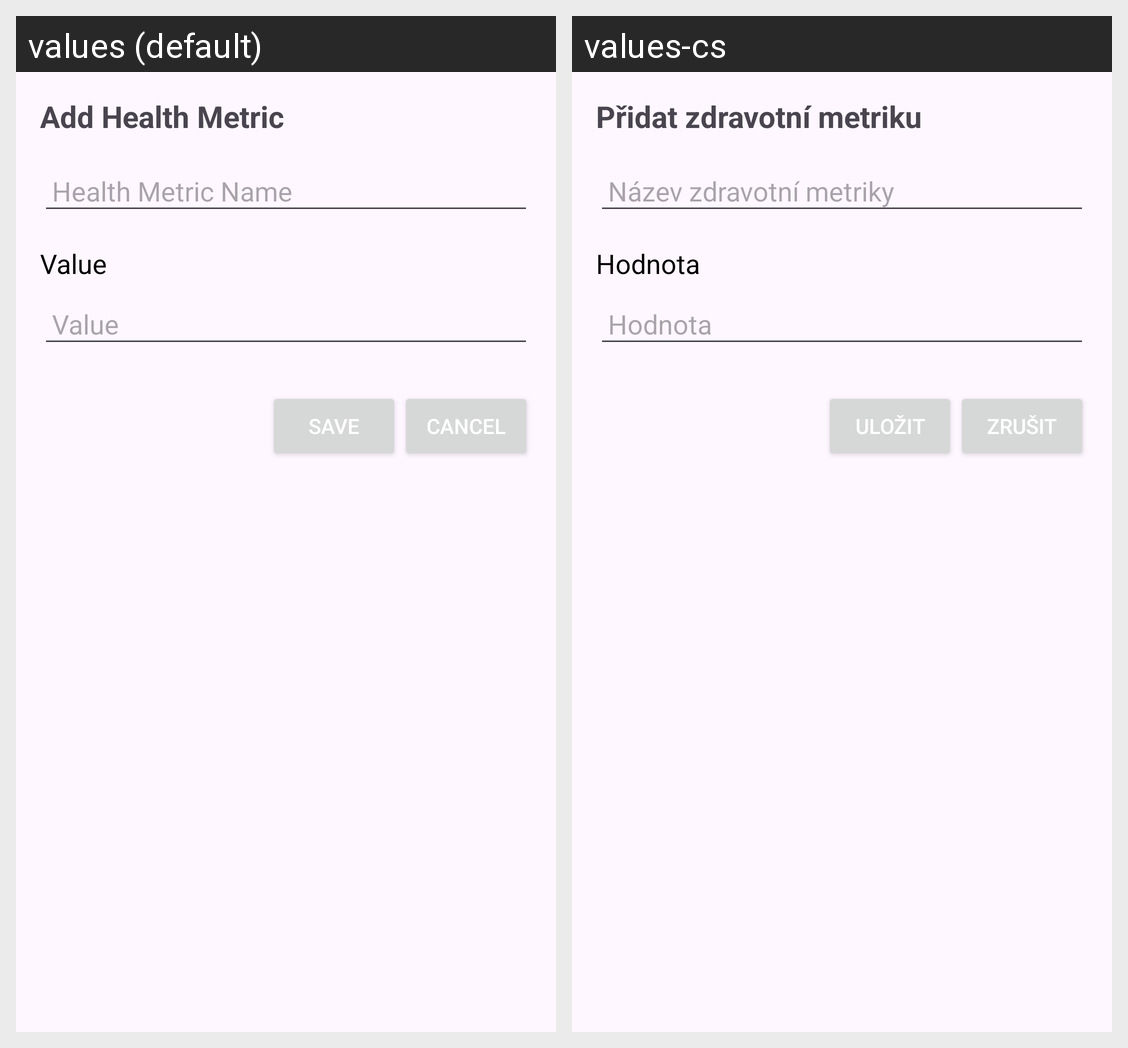

Strings drawn on this Android screen and how each of the app's shown locales translates them:
Android screen res/layout/dialog_add_health_metric.xml rendered under 2 locales, left to right: values (default), values-cs. Device: Nexus 5 (rendered at 1080×1920; each locale shown at half size, 540×960, under a caption strip naming it); theme Theme.Bachelor_Work.
Strings drawn on this screen, with the default value and each locale's value (text and hints the layout hard-codes, and strings that could not be matched under every locale, appear in the picture but are not listed):

add_health_metric
  values: Add Health Metric
  values-cs: Přidat zdravotní metriku

health_metric_name
  values: Health Metric Name
  values-cs: Název zdravotní metriky

value
  values: Value
  values-cs: Hodnota

save
  values: Save
  values-cs: Uložit

cancel
  values: Cancel
  values-cs: Zrušit
